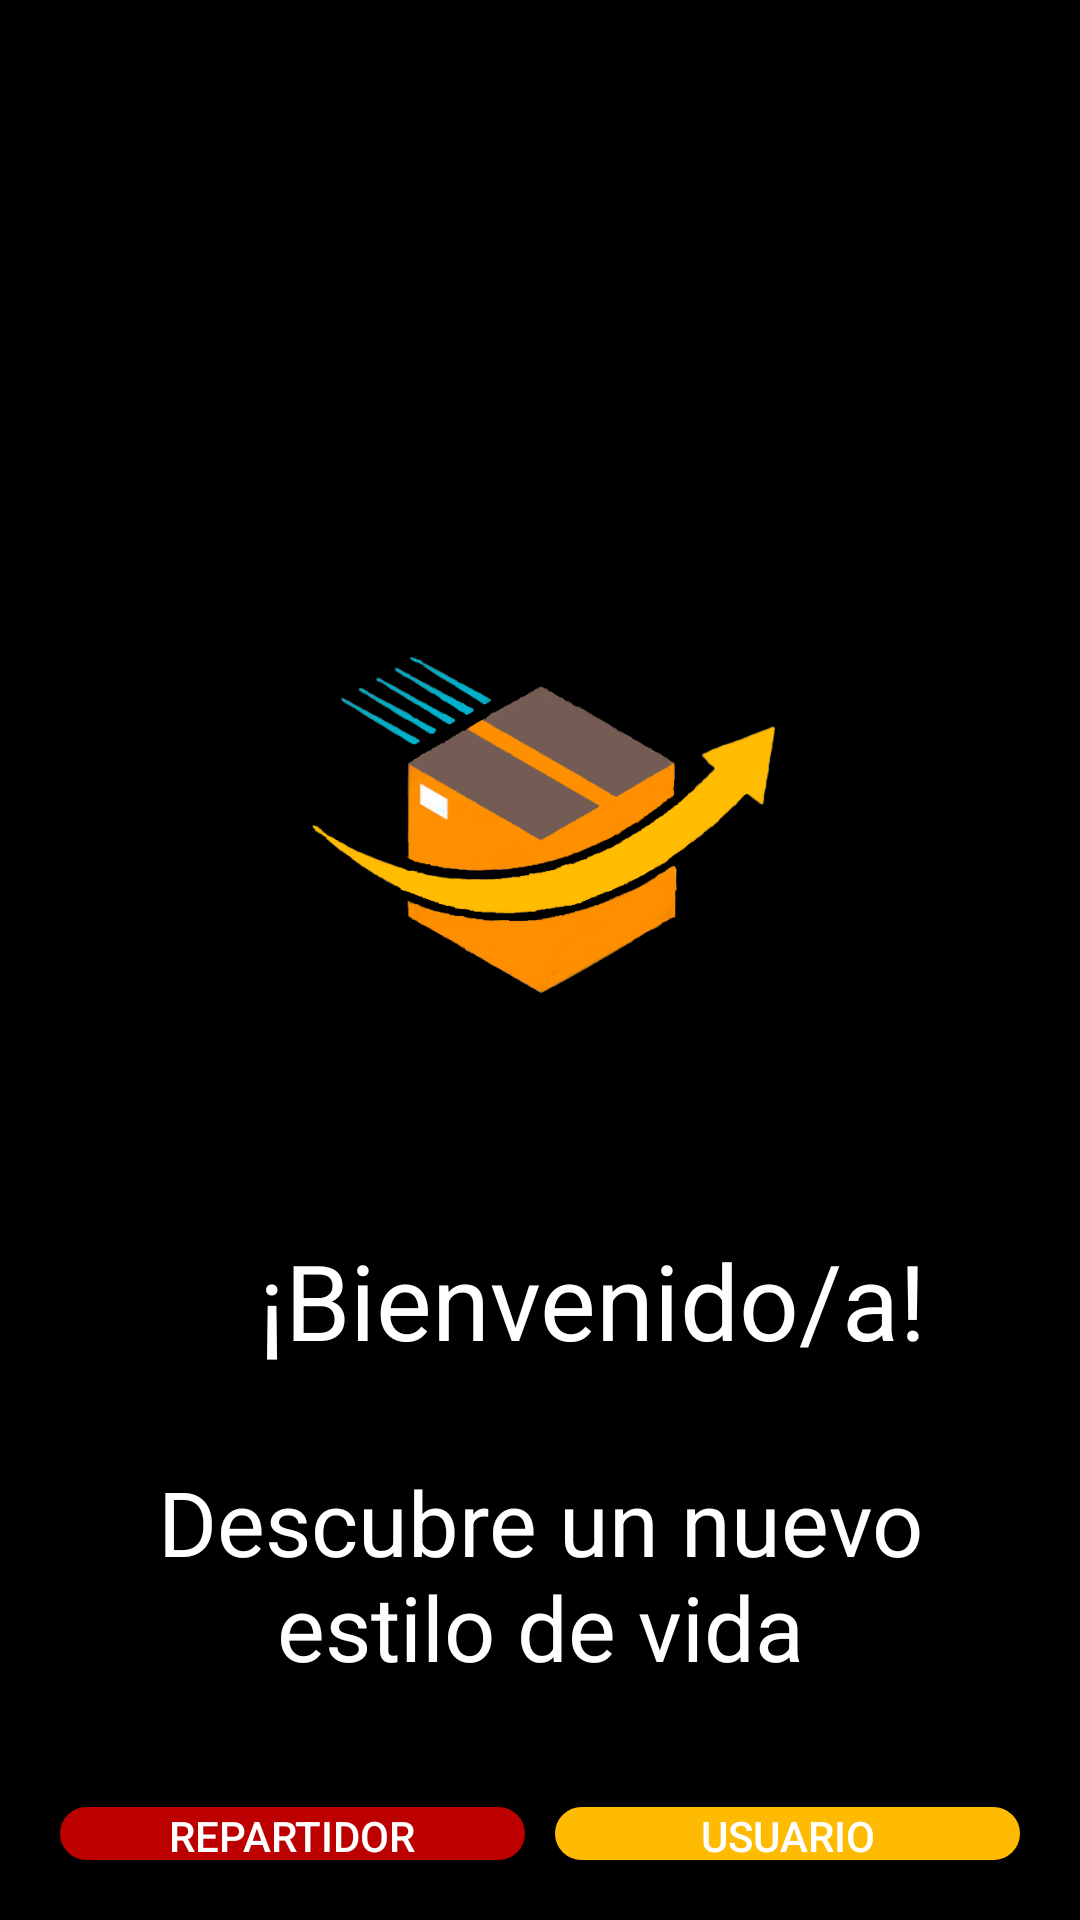

Produce the Android XML layout that renders to this screen, including the resource entries it uses.
<!-- AndroidManifest.xml: application theme Theme.HyperSpeedNew -->
<!-- res/layout/activity_main.xml -->
<?xml version="1.0" encoding="utf-8"?>
<androidx.coordinatorlayout.widget.CoordinatorLayout xmlns:android="http://schemas.android.com/apk/res/android"
    xmlns:app="http://schemas.android.com/apk/res-auto"
    xmlns:tools="http://schemas.android.com/tools"
    android:layout_width="match_parent"
    android:layout_height="match_parent"
    android:fitsSystemWindows="true"
    android:background="@color/black"
    tools:context=".MainActivity">

    <LinearLayout
        android:layout_width="match_parent"
        android:layout_height="match_parent"
        android:orientation="vertical">
        
        <ImageView
            android:layout_width="250dp"
            android:layout_height="250dp"
            android:src="@drawable/logo"
            android:layout_gravity="center"
            android:layout_marginTop="150dp"/>

        <TextView
            android:layout_width="375dp"
            android:layout_height="47dp"
            android:layout_margin="10dp"
            android:text="¡Bienvenido/a!"
            android:textAlignment="center"
            android:textColor="@color/white"
            android:textSize="35sp" />

        <TextView
            android:layout_width="match_parent"
            android:layout_height="wrap_content"
            android:layout_margin="20dp"
            android:text="Descubre un nuevo estilo de vida"
            android:textAlignment="center"
            android:textColor="@color/white"
            android:textSize="30dp" />

        
        <LinearLayout
            android:layout_width="match_parent"
            android:layout_height="match_parent"
            android:layout_gravity="bottom"
            android:layout_margin="20dp"
            android:orientation="horizontal">

            <Button
                android:id="@+id/btnrepartidor"
                android:layout_width="0dp"
                android:layout_height="wrap_content"
                android:layout_marginRight="10dp"
                android:layout_weight="1"
                android:background="@drawable/borde_redondo"
                android:backgroundTint="@color/Rprimario"
                android:text="REPARTIDOR" />

            <Button
                android:id="@+id/btnusuario"
                android:layout_width="0dp"
                android:layout_height="wrap_content"
                android:layout_weight="1"
                android:background="@drawable/borde_redondo"
                android:backgroundTint="@color/primario"
                android:text="USUARIO" />

        </LinearLayout>

    </LinearLayout>

</androidx.coordinatorlayout.widget.CoordinatorLayout>
<!-- resources referenced by this layout -->
<resources>
  <color name="Rprimario">#BC0000</color>
  <color name="black">#FF000000</color>
  <color name="primario">#FFBB02</color>
  <color name="white">#FFFFFFFF</color>
  <!-- drawable borde_redondo (drawable) -->
  <?xml version="1.0" encoding="utf-8"?>
  <shape
      xmlns:android="http://schemas.android.com/apk/res/android"
      android:shape ="rectangle" android:padding="10dp">
      <corners android:radius="20dp"/>
  
  </shape>
  <!-- drawable logo: png bitmap (drawable, 106344 bytes) -->
  <style name="Theme.HyperSpeedNew" parent="Base.Theme.HyperSpeedNew" />
  <style name="Base.Theme.HyperSpeedNew" parent="Theme.AppCompat.NoActionBar">
          
          
      </style>
</resources>
